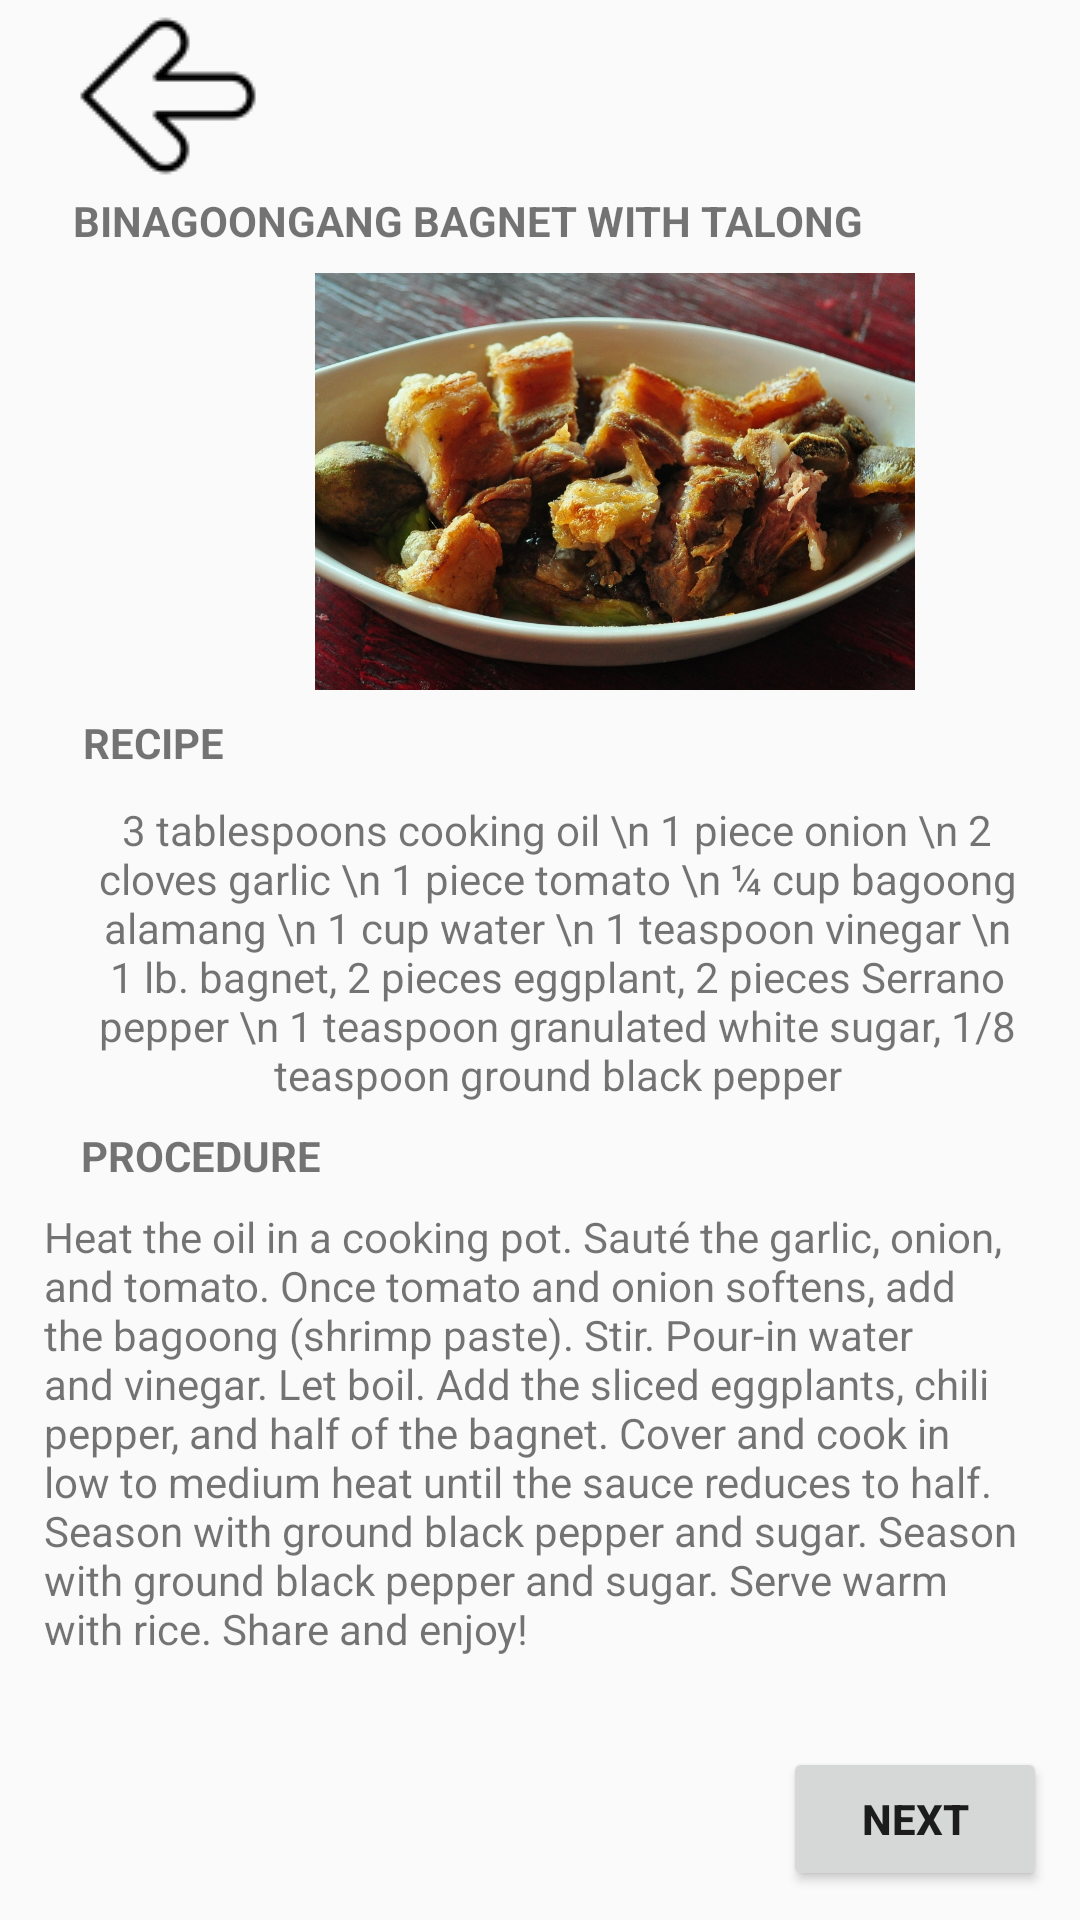

Here is an Android app screen rendered from its layout file. Give the layout XML and the strings, colors and styles it references.
<!-- AndroidManifest.xml: application theme Theme.TasteTheBest -->
<!-- res/layout/activity_binagoongan.xml -->
<?xml version="1.0" encoding="utf-8"?>
<ScrollView xmlns:android="http://schemas.android.com/apk/res/android"
    xmlns:app="http://schemas.android.com/apk/res-auto"
    xmlns:tools="http://schemas.android.com/tools"
    android:layout_width="match_parent"
    android:layout_height="match_parent">

    <androidx.constraintlayout.widget.ConstraintLayout
        android:layout_width="match_parent"
        android:layout_height="wrap_content"
        tools:context=".Binagoongan">

        <ImageView
            android:id="@+id/backbtn"
            android:layout_width="wrap_content"
            android:layout_height="wrap_content"
            android:layout_marginStart="24dp"
            app:layout_constraintStart_toStartOf="parent"
            app:layout_constraintTop_toTopOf="parent"
            app:srcCompat="@drawable/back"
            tools:ignore="MissingConstraints" />

        <TextView
            android:id="@+id/binagoongan"
            android:layout_width="wrap_content"
            android:layout_height="wrap_content"
            android:layout_marginStart="24dp"
            android:layout_marginEnd="295dp"
            android:gravity="center"
            android:text="BINAGOONGANG BAGNET WITH TALONG"
            android:textStyle="bold"
            app:layout_constraintEnd_toEndOf="parent"
            app:layout_constraintHorizontal_bias="0.0"
            app:layout_constraintStart_toStartOf="parent"
            app:layout_constraintTop_toBottomOf="@+id/backbtn"
            tools:ignore="MissingConstraints" />

        <ImageView
            android:id="@+id/pic"
            android:layout_width="250dp"
            android:layout_height="139dp"
            android:layout_marginStart="80dp"
            android:layout_marginTop="8dp"
            android:layout_marginEnd="81dp"
            app:layout_constraintBottom_toTopOf="@+id/recipe"
            app:layout_constraintEnd_toEndOf="parent"
            app:layout_constraintHorizontal_bias="0.0"
            app:layout_constraintStart_toStartOf="parent"
            app:layout_constraintTop_toBottomOf="@+id/binagoongan"
            app:layout_constraintVertical_bias="0.0"
            app:srcCompat="@drawable/binagoongan"
            tools:ignore="MissingConstraints" />

        <TextView
            android:id="@+id/recipe"
            android:layout_width="wrap_content"
            android:layout_height="wrap_content"
            android:layout_marginTop="8dp"
            android:text="RECIPE"
            android:textStyle="bold"
            app:layout_constraintEnd_toEndOf="parent"
            app:layout_constraintHorizontal_bias="0.088"
            app:layout_constraintStart_toStartOf="parent"
            app:layout_constraintTop_toBottomOf="@id/pic"
            tools:ignore="MissingConstraints" />

        <TextView
            android:id="@+id/textView2"
            android:layout_width="wrap_content"
            android:layout_height="wrap_content"
            android:layout_marginStart="80dp"
            android:layout_marginTop="10dp"
            android:layout_marginEnd="69dp"
            android:layout_marginBottom="11dp"
            android:width="330dp"
            android:gravity="center"
            android:text="3 tablespoons cooking oil \n 1 piece onion \n 2 cloves garlic \n 1 piece tomato \n ¼ cup bagoong alamang \n 1 cup water \n 1 teaspoon vinegar \n 1 lb. bagnet, 2 pieces eggplant, 2 pieces Serrano pepper \n 1 teaspoon granulated white sugar, 1/8 teaspoon ground black pepper"
            app:layout_constraintBottom_toTopOf="@+id/procedure"
            app:layout_constraintEnd_toEndOf="parent"

            app:layout_constraintStart_toStartOf="parent"
            app:layout_constraintTop_toBottomOf="@+id/recipe"
            />

        <TextView
            android:id="@+id/procedure"
            android:layout_width="wrap_content"
            android:layout_height="wrap_content"
            android:layout_marginTop="8dp"
            android:text="PROCEDURE"
            android:textStyle="bold"
            app:layout_constraintEnd_toEndOf="parent"
            app:layout_constraintHorizontal_bias="0.096"
            app:layout_constraintStart_toStartOf="parent"
            app:layout_constraintTop_toBottomOf="@+id/textView2"
            />

        <TextView
            android:id="@+id/textView3"
            android:layout_width="wrap_content"
            android:layout_height="wrap_content"
            android:layout_marginTop="8dp"
            android:width="330dp"
            android:text="Heat the oil in a cooking pot. Sauté the garlic, onion, and tomato. Once tomato and onion softens, add the bagoong (shrimp paste). Stir. Pour-in water and vinegar. Let boil. Add the sliced eggplants, chili pepper, and half of the bagnet. Cover and cook in low to medium heat until the sauce reduces to half. Season with ground black pepper and sugar. Season with ground black pepper and sugar. Serve warm with rice. Share and enjoy!"
            app:layout_constraintBottom_toBottomOf="parent"
            app:layout_constraintEnd_toEndOf="parent"
            app:layout_constraintHorizontal_bias="0.493"
            app:layout_constraintStart_toStartOf="parent"
            app:layout_constraintTop_toBottomOf="@+id/procedure"
            app:layout_constraintVertical_bias="0.0" />

        <Button
            android:id="@+id/responsebtbn"
            android:layout_width="wrap_content"
            android:layout_height="wrap_content"
            android:layout_marginTop="30dp"
            android:layout_marginLeft="250dp"
            android:text="Next"
            android:textStyle="bold"
            app:layout_constraintEnd_toEndOf="parent"
            app:layout_constraintStart_toStartOf="parent"
            app:layout_constraintTop_toBottomOf="@+id/textView3" />


    </androidx.constraintlayout.widget.ConstraintLayout>

</ScrollView>
<!-- resources referenced by this layout -->
<resources>
  <!-- drawable back: png bitmap (drawable, 1130 bytes) -->
  <!-- drawable binagoongan: jpg bitmap (drawable, 503343 bytes) -->
  <style name="Theme.TasteTheBest" parent="Theme.AppCompat.Light.NoActionBar">
          
          <item name="colorPrimary">@color/purple_500</item>
          <item name="colorPrimaryVariant">@color/purple_700</item>
          <item name="colorOnPrimary">@color/white</item>
          
          <item name="colorSecondary">@color/teal_200</item>
          <item name="colorSecondaryVariant">@color/teal_700</item>
          <item name="colorOnSecondary">@color/black</item>
          
          <item name="android:statusBarColor" tools:targetApi="l">?attr/colorPrimaryVariant</item>
          
      </style>
  <!-- not gathered from this repository: default colours our renderer supplied (Android Studio template values) -->
  <color name="purple_500">#FF6200EE</color>
  <color name="purple_700">#FF3700B3</color>
  <color name="teal_200">#FF03DAC5</color>
  <color name="teal_700">#FF018786</color>
  <color name="black">#FF000000</color>
  <color name="white">#FFFFFFFF</color>
</resources>
